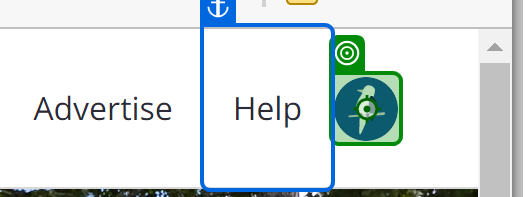
Task: Robotic Enterprise Framework
Workflow: CloseAllApplications

Step 1: click on the image 'Your profile default icon' in window 'Zillow: Real Estate, Apartments, Mortgages & Home Values' (msedge.exe)

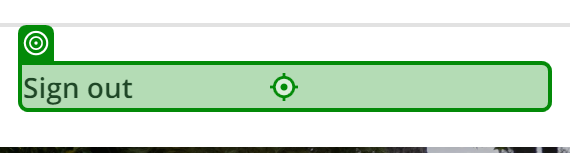
Step 2: click on the element 'Sign out' in window 'Zillow: Real Estate, Apartments, Mortgages & Home Values' (msedge.exe)
